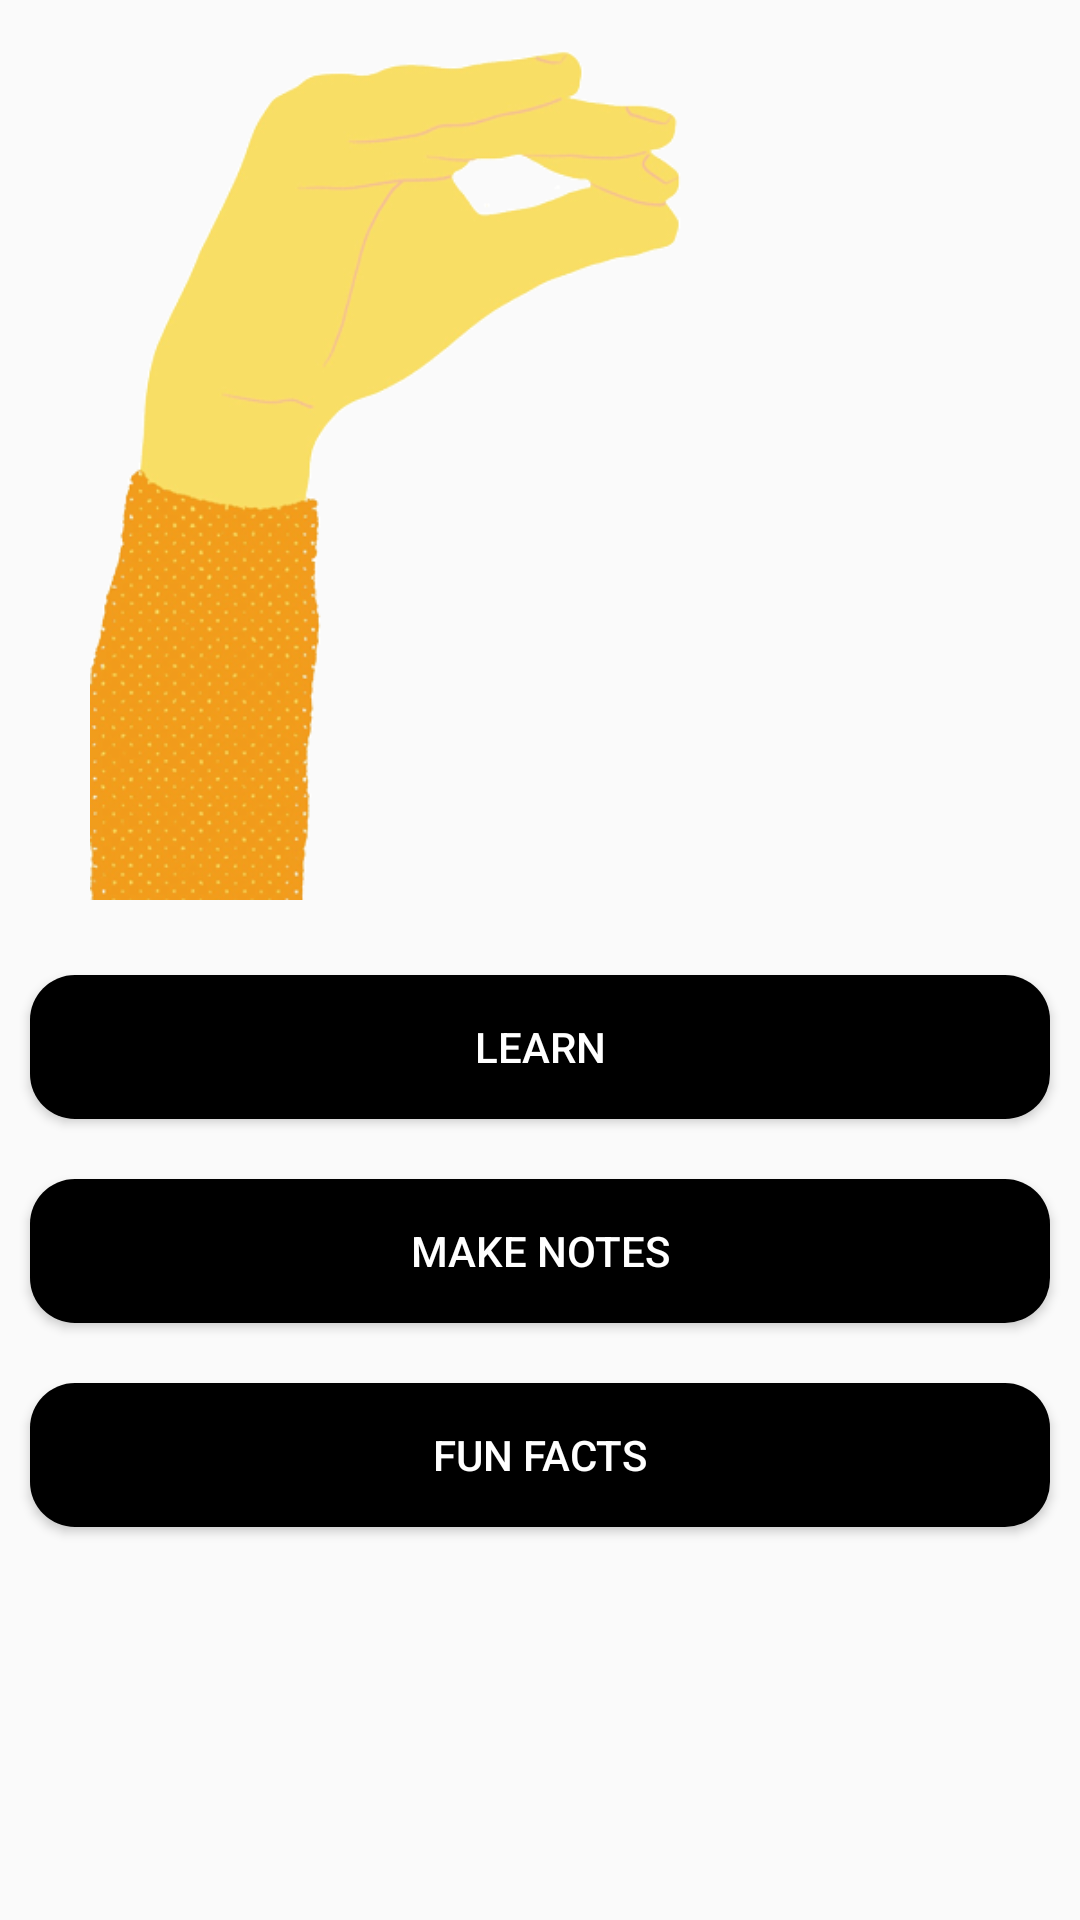

Here is an Android app screen rendered from its layout file. Give the layout XML and the strings, colors and styles it references.
<!-- AndroidManifest.xml: application theme AppTheme -->
<!-- res/layout/activity_home.xml -->
<?xml version="1.0" encoding="utf-8"?>
<LinearLayout xmlns:android="http://schemas.android.com/apk/res/android"
    xmlns:app="http://schemas.android.com/apk/res-auto"
    xmlns:tools="http://schemas.android.com/tools"
    android:layout_width="match_parent"
    android:layout_height="match_parent"
    tools:context=".HomeActivity"
    android:orientation="vertical">
    <ImageView
        android:layout_width="match_parent"
        android:layout_height="300sp"
        android:src="@drawable/logo1"
        android:scaleType="fitCenter"
        android:adjustViewBounds="true"
        android:id="@+id/imageview"
        android:layout_marginBottom="15dp"
        />


    <Button
        android:layout_width="match_parent"
        android:layout_height="wrap_content"
        android:text="LEARN"
        android:background="@drawable/rounded_button"
        android:textColor="#fff"
        android:id="@+id/learn"
        android:layout_margin="10dp"
        />

    <Button
        android:layout_width="match_parent"
        android:layout_height="wrap_content"
        android:text="MAKE NOTES"
        android:background="@drawable/rounded_button"
        android:textColor="#fff"
        android:id="@+id/notes"
        android:layout_margin="10dp"/>

    <Button
        android:layout_width="match_parent"
        android:layout_height="wrap_content"
        android:text="FUN FACTS"
        android:background="@drawable/rounded_button"
        android:textColor="#fff"
        android:id="@+id/quiz"
        android:layout_margin="10dp"/>


</LinearLayout>
<!-- resources referenced by this layout -->
<resources>
  <!-- drawable logo1: gif bitmap (drawable, 68545 bytes) -->
  <!-- drawable rounded_button (drawable) -->
  <?xml version="1.0" encoding="utf-8"?>
  <shape xmlns:android="http://schemas.android.com/apk/res/android"
       android:shape="rectangle"  >
      <corners android:radius="15dp" />
          <solid android:width="3dp" android:color="#000"/>
  
  </shape>
  <style name="AppTheme" parent="Theme.AppCompat.Light.DarkActionBar">
          
          <item name="colorPrimary">@color/colorPrimary</item>
          <item name="colorPrimaryDark">@color/colorPrimaryDark</item>
          <item name="colorAccent">@color/colorAccent</item>
      </style>
  <!-- not gathered from this repository: default colours our renderer supplied (Android Studio template values) -->
  <color name="colorPrimary">#FF6200EE</color>
  <color name="colorPrimaryDark">#FF3700B3</color>
  <color name="colorAccent">#FF03DAC5</color>
</resources>
